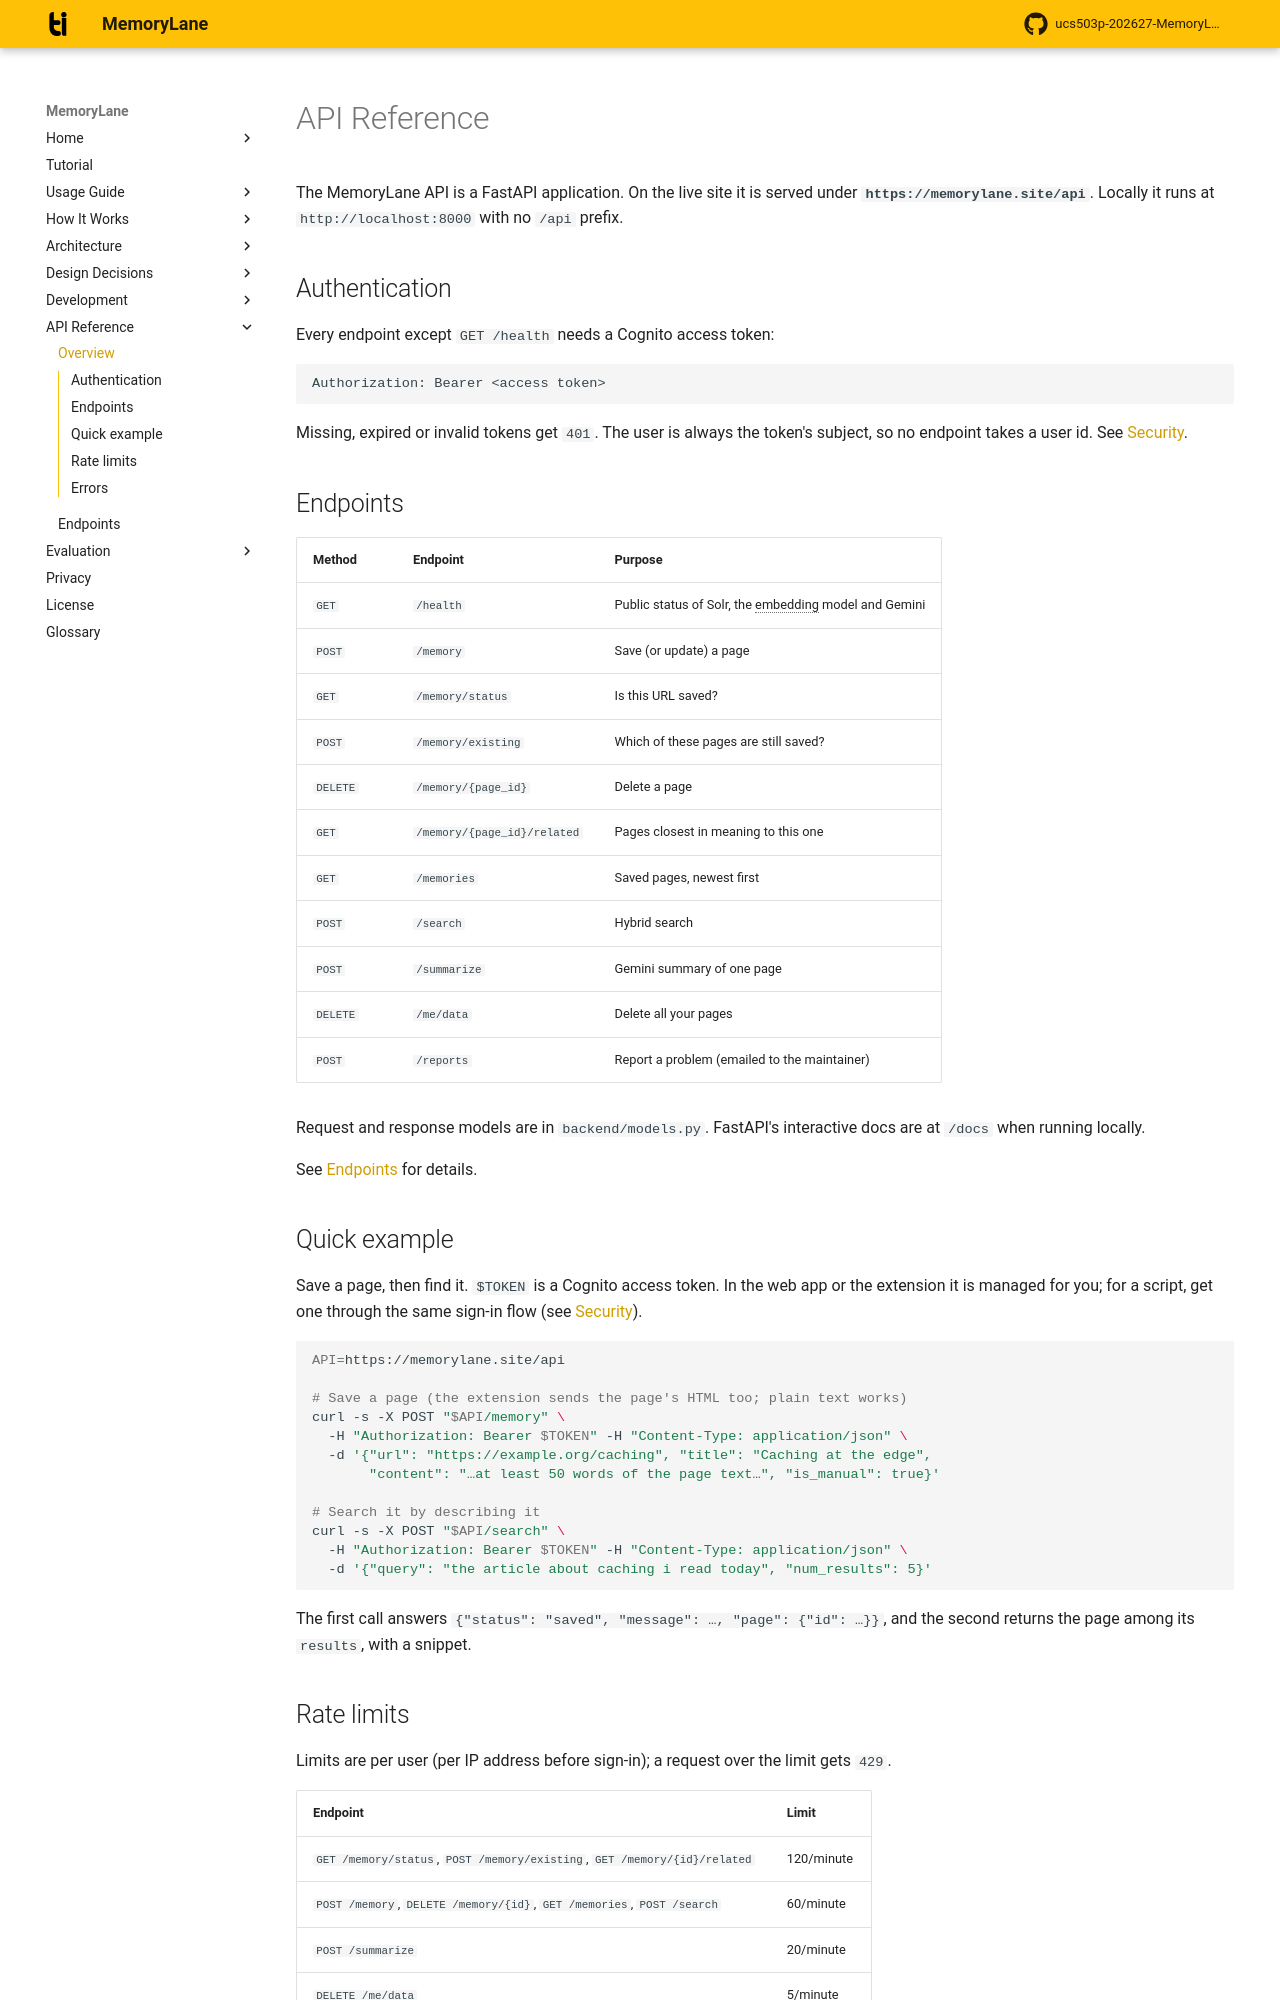

repository: rabeeh18/ucs503p-202627-MemoryLane · page: api/index.html · generator: mkdocs

# API Reference

The MemoryLane API is a FastAPI application. On the live site it is served under **`https://memorylane.site/api`**. Locally it runs at `http://localhost:8000` with no `/api` prefix.

## Authentication

Every endpoint except `GET /health` needs a Cognito access token:

```http
Authorization: Bearer <access token>
```

Missing, expired or invalid tokens get `401`. The user is always the token's subject, so no endpoint takes a user id. See [Security](../architecture/security.md).

## Endpoints

| Method | Endpoint | Purpose |
| --- | --- | --- |
| `GET` | `/health` | Public status of Solr, the embedding model and Gemini |
| `POST` | `/memory` | Save (or update) a page |
| `GET` | `/memory/status` | Is this URL saved? |
| `POST` | `/memory/existing` | Which of these pages are still saved? |
| `DELETE` | `/memory/{page_id}` | Delete a page |
| `GET` | `/memory/{page_id}/related` | Pages closest in meaning to this one |
| `GET` | `/memories` | Saved pages, newest first |
| `POST` | `/search` | Hybrid search |
| `POST` | `/summarize` | Gemini summary of one page |
| `DELETE` | `/me/data` | Delete all your pages |
| `POST` | `/reports` | Report a problem (emailed to the maintainer) |

Request and response models are in `backend/models.py`. FastAPI's interactive docs are at `/docs` when running locally.

See [Endpoints](endpoints.md) for details.
